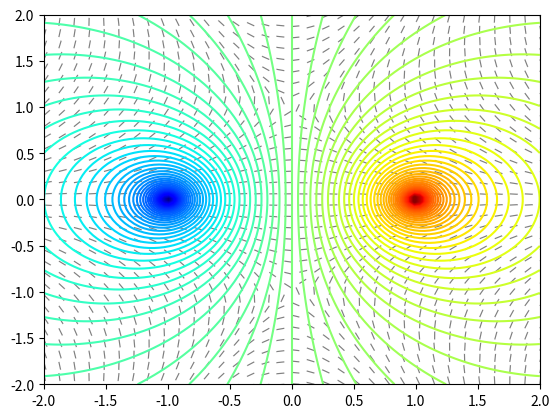

This figure's Python source: (Note: this script raises an exception after producing the figure.)
#!/usr/bin/python

import numpy as np

from matplotlib import pyplot as plt
from matplotlib import cm
from matplotlib.patches import FancyArrowPatch


# basic parameters
nx = 100   # number of points in x dimension
ny = 100   # number of points in y dimension
L = 2
M = 2


x = np.linspace(-L,L,nx)
y = np.linspace(-M,M,ny)
X,Y = np.meshgrid(x,y)
Z = np.zeros([nx,ny])
U = np.zeros([nx,ny])
V = np.zeros([nx,ny])


for j in range(nx):
  for k in range(ny):
    Z[k,j] = -np.log((x[j]-1)**2+y[k]**2) + np.log((x[j]+1)**2+y[k]**2) 
    U[k,j] = -(x[j]-1)/((x[j]-1)**2+y[k]**2) + (x[j]+1)/((x[j]+1)**2+y[k]**2) 
    V[k,j] = -(y[k]-0)/((x[j]-1)**2+y[k]**2) + (y[k]+0)/((x[j]+1)**2+y[k]**2) 





#plt.xlabel(r'$x$')
#plt.ylabel(r'$y$')

# Normalize all gradients to focus on the direction not the magnitude
norm = np.linalg.norm(np.array((U, V)), axis=0)
U = U / norm
V = V / norm

fig, ax = plt.subplots(1, 1)
#ax.set_aspect(1)

ax.quiver(Y[0:nx:3,0:ny:3], X[0:nx:3,0:ny:3], U[0:nx:3,0:ny:3], V[0:nx:3,0:ny:3], units='xy', scale=8, color='gray', headwidth=0)
ax.contour(X, Y, Z, 100, cmap='jet', lw=2)

#plt.xticks([0,L/2,L],['0',r'$L/2$',r'$L$'])
#plt.yticks([0,M/2,M],['0',r'$M/2$',r'$M$'])


#plt.show()

plt.savefig("../fig/016-dipole.png")


